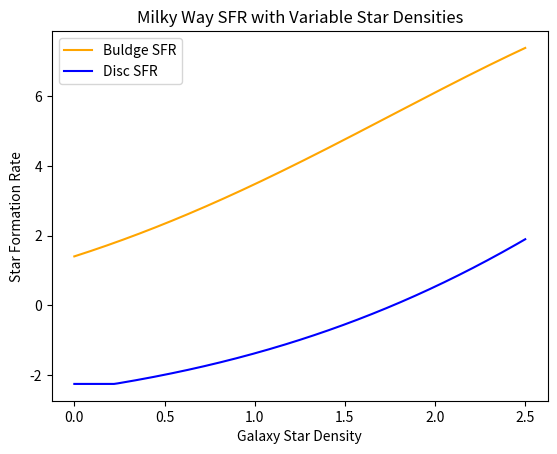

Python code for this plot:
#!/usr/bin/env python3
# -*- coding: utf-8 -*-
"""
Created on Mon Sep 26 21:20:56 2022

[redacted]
"""

# Estimating SFR of the Milky Way using equation 2 from Crocker et al

import matplotlib.pyplot as plt

def findSFR(z, a, b, c, d):
    print(z)
    first = a * (z**2) + b*z + c
    if first < 0:
        first = 0

    SFR = 10**first - d    
    return SFR

BuldgeMass = []
BuldgeZ = []
for i in range(251):    
    BuldgeMass.append(findSFR(i/100, -0.0406, 0.331, 0.338, 0.771))
    BuldgeZ.append(i/100)
    
DiscMass = []
DiscZ = []
for i in range(251):    
    DiscMass.append(findSFR(i/100, -0.0262, 0.384, -0.0842, 3.254))
    DiscZ.append(i/100)

plt.show()
plt.plot(BuldgeZ, BuldgeMass, "orange", label = "Buldge SFR")
plt.plot(DiscZ, DiscMass, "blue", label = "Disc SFR")
plt.legend()
plt.ylabel("Star Formation Rate")
plt.xlabel("Galaxy Star Density")
plt.title("Milky Way SFR with Variable Star Densities")

#plt.savefig("../Plots/" + "MilkyWay_SFR")

"""
Next steps:
SFR/Star densisty in terms of time? 
How did Crocker et al. find it?
"""